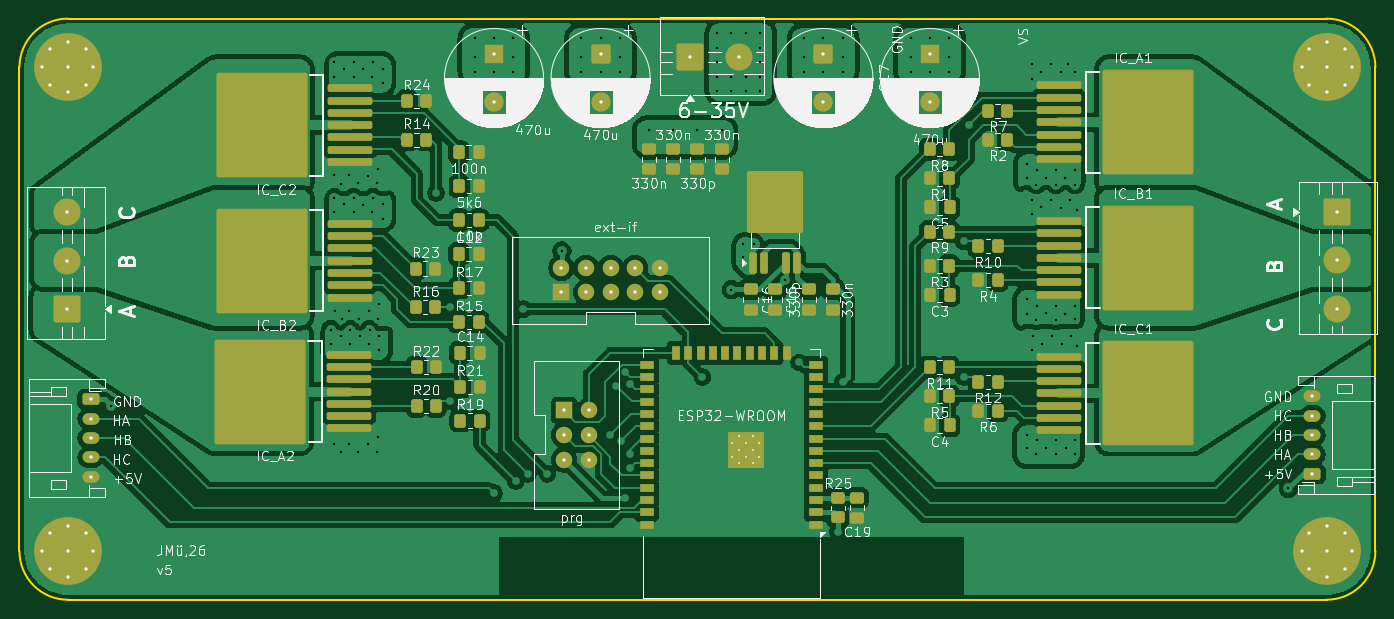
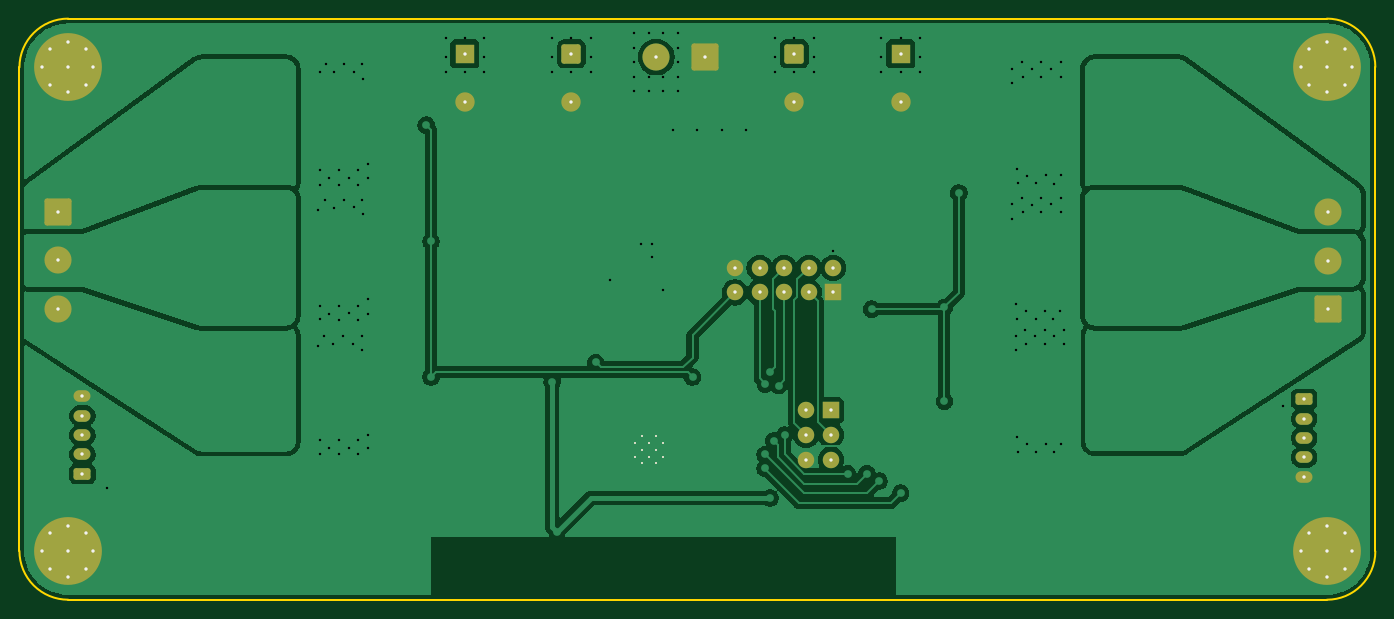
Circuit board: 11 layer files. Board 140.0 x 60.0 mm.
- drill: brushless-driver-v2-front-in1.drl (2002 bytes)
- drill: brushless-driver-v2-front-in2.drl (1091 bytes)
- bottom_copper: brushless-driver-v2.GBL (126575 bytes)
- bottom_silk: brushless-driver-v2.GBO (6573 bytes)
- paste: brushless-driver-v2.GBP (2801 bytes)
- bottom_mask: brushless-driver-v2.GBS (6563 bytes)
- outline: brushless-driver-v2.GKO (3333 bytes)
- top_copper: brushless-driver-v2.GTL (312740 bytes)
- top_silk: brushless-driver-v2.GTO (183808 bytes)
- paste: brushless-driver-v2.GTP (10980 bytes)
- top_mask: brushless-driver-v2.GTS (13805 bytes)

=== drill: brushless-driver-v2-front-in1.drl ===
M48
; DRILL file {KiCad 9.0.5} date 2026-10-15T19:35:50+0200
; FORMAT={-:-/ absolute / metric / decimal}
; #@! TF.CreationDate,2026-10-15T19:35:50+02:00
; #@! TF.GenerationSoftware,Kicad,Pcbnew,9.0.5
; #@! TF.FileFunction,Plated,1,2,Blind
FMAT,2
METRIC
; #@! TA.AperFunction,Plated,Buried,ViaDrill
T1C0.250
%
G90
G05
T1
X119.158Y-117.103
X119.158Y-118.603
X119.5Y-89.5
X119.5Y-91.0
X119.5Y-103.5
X119.5Y-105.0
X120.15Y-117.754
X120.492Y-90.15
X120.492Y-104.15
X121.158Y-117.103
X121.158Y-118.603
X121.5Y-89.5
X121.5Y-91.0
X121.5Y-103.5
X121.5Y-105.0
X122.159Y-117.814
X122.501Y-90.21
X122.501Y-104.21
X123.078Y-118.603
X123.158Y-117.103
X123.42Y-91.0
X123.42Y-105.0
X123.5Y-89.5
X123.5Y-103.5
X124.147Y-117.784
X124.15Y-119.254
X124.489Y-90.18
X124.489Y-104.18
X124.492Y-91.65
X124.492Y-105.65
X134.0Y-87.0
X134.0Y-89.0
X134.0Y-90.5
X136.0Y-87.0
X136.0Y-90.5
X138.0Y-87.0
X138.0Y-89.0
X138.0Y-90.5
X145.0Y-87.0
X145.0Y-89.0
X145.0Y-90.5
X147.0Y-87.0
X147.0Y-90.5
X149.0Y-87.0
X149.0Y-89.0
X149.0Y-90.5
X152.0Y-96.5
X154.5Y-96.5
X157.0Y-96.5
X159.0Y-86.5
X159.0Y-88.0
X159.0Y-89.5
X159.0Y-91.0
X159.0Y-92.5
X159.5Y-96.5
X160.5Y-86.5
X160.5Y-91.0
X160.5Y-92.5
X161.656Y-108.25
X161.656Y-109.611
X162.0Y-86.5
X162.0Y-91.0
X162.0Y-92.5
X162.827Y-108.233
X163.5Y-86.5
X163.5Y-88.0
X163.5Y-89.5
X163.5Y-91.0
X163.5Y-92.5
X168.0Y-87.0
X168.0Y-89.0
X168.0Y-90.5
X170.0Y-87.0
X170.0Y-90.5
X172.0Y-87.0
X172.0Y-89.0
X172.0Y-90.5
X179.0Y-87.0
X179.0Y-89.0
X179.0Y-90.5
X181.0Y-87.0
X181.0Y-90.5
X183.0Y-87.0
X183.0Y-89.0
X183.0Y-90.5
X191.0Y-100.0
X191.0Y-114.0
X191.0Y-128.0
X191.002Y-101.47
X191.002Y-115.47
X191.011Y-129.32
X191.992Y-102.15
X191.992Y-116.15
X192.0Y-130.0
X192.072Y-100.65
X192.072Y-114.65
X192.08Y-128.5
X192.991Y-101.44
X192.991Y-115.44
X192.999Y-129.29
X193.992Y-100.65
X193.992Y-102.15
X193.992Y-114.65
X193.992Y-116.15
X194.0Y-128.5
X194.0Y-130.0
X195.0Y-101.5
X195.0Y-115.5
X195.008Y-129.35
X195.992Y-100.65
X195.992Y-102.15
X195.992Y-114.65
X196.0Y-116.0
X196.0Y-128.5
X196.0Y-130.0
M30

=== drill: brushless-driver-v2-front-in2.drl ===
M48
; DRILL file {KiCad 9.0.5} date 2026-10-15T19:35:50+0200
; FORMAT={-:-/ absolute / metric / decimal}
; #@! TF.CreationDate,2026-10-15T19:35:50+02:00
; #@! TF.GenerationSoftware,Kicad,Pcbnew,9.0.5
; #@! TF.FileFunction,Plated,1,3,Blind
FMAT,2
METRIC
; #@! TA.AperFunction,Plated,Buried,ViaDrill
T1C0.250
%
G90
G05
T1
X96.5Y-125.0
X119.484Y-101.181
X119.484Y-128.91
X119.564Y-115.181
X120.197Y-102.058
X120.197Y-129.787
X120.277Y-116.058
X120.992Y-101.15
X120.992Y-128.879
X121.072Y-115.15
X122.0Y-102.0
X122.0Y-129.729
X122.08Y-116.0
X123.001Y-101.21
X123.001Y-128.939
X123.08Y-115.21
X123.92Y-102.0
X123.92Y-129.729
X124.0Y-100.5
X124.0Y-116.0
X124.0Y-128.229
X124.08Y-114.5
X143.0Y-109.0
X160.5Y-113.0
X166.0Y-112.0
X191.501Y-91.21
X191.501Y-105.21
X191.58Y-89.71
X191.58Y-103.71
X191.595Y-119.255
X191.675Y-117.755
X192.5Y-90.5
X192.5Y-104.5
X192.594Y-118.545
X193.501Y-89.71
X193.501Y-103.71
X193.595Y-117.755
X194.509Y-90.56
X194.509Y-104.56
X194.603Y-118.605
X195.303Y-89.652
X195.501Y-103.71
X195.595Y-117.755
X196.016Y-90.529
X196.145Y-104.789
X196.201Y-118.844
X218.0Y-133.5
M30

=== bottom_copper: brushless-driver-v2.GBL (126575 bytes, source omitted) ===
=== bottom_silk: brushless-driver-v2.GBO (6573 bytes, source omitted) ===
=== paste: brushless-driver-v2.GBP ===
%TF.GenerationSoftware,KiCad,Pcbnew,9.0.5*%
%TF.CreationDate,2026-10-15T19:35:49+02:00*%
%TF.ProjectId,brushless-driver-v2,62727573-686c-4657-9373-2d6472697665,rev?*%
%TF.SameCoordinates,Original*%
%TF.FileFunction,Paste,Bot*%
%TF.FilePolarity,Positive*%
%FSLAX46Y46*%
G04 Gerber Fmt 4.6, Leading zero omitted, Abs format (unit mm)*
G04 Created by KiCad (PCBNEW 9.0.5) date 2026-10-15 19:35:49*
%MOMM*%
%LPD*%
G01*
G04 APERTURE LIST*
%ADD10C,0.350000*%
%ADD11C,0.200000*%
G04 APERTURE END LIST*
D10*
X91875000Y-105000000D03*
X91875000Y-110000000D03*
X91875000Y-115000000D03*
X223007500Y-114950000D03*
X223007500Y-109950000D03*
X223007500Y-104950000D03*
X142960000Y-113270000D03*
X142960000Y-110730000D03*
X145500000Y-113270000D03*
X145500000Y-110730000D03*
X148040000Y-113270000D03*
X148040000Y-110730000D03*
X150580000Y-113270000D03*
X150580000Y-110730000D03*
X153120000Y-113270000D03*
X153120000Y-110730000D03*
D11*
X163400000Y-130230000D03*
X163400000Y-128830000D03*
X162700000Y-130930000D03*
X162700000Y-129530000D03*
X162700000Y-128130000D03*
X162025000Y-130230000D03*
X162025000Y-128830000D03*
X161300000Y-130930000D03*
X161300000Y-129530000D03*
X161300000Y-128130000D03*
X160600000Y-130230000D03*
X160600000Y-128830000D03*
D10*
X143230000Y-125460000D03*
X145770000Y-125460000D03*
X143230000Y-128000000D03*
X145770000Y-128000000D03*
X143230000Y-130540000D03*
X145770000Y-130540000D03*
X136000000Y-88632323D03*
X136000000Y-93632323D03*
X94350000Y-124300000D03*
X94350000Y-126300000D03*
X94350000Y-128300000D03*
X94350000Y-130300000D03*
X94350000Y-132300000D03*
X89375000Y-140000000D03*
X90143845Y-138143845D03*
X90143845Y-141856155D03*
X92000000Y-137375000D03*
X92000000Y-140000000D03*
X92000000Y-142625000D03*
X93856155Y-138143845D03*
X93856155Y-141856155D03*
X94625000Y-140000000D03*
X147000000Y-88632323D03*
X147000000Y-93632323D03*
X89375000Y-90000000D03*
X90143845Y-88143845D03*
X90143845Y-91856155D03*
X92000000Y-87375000D03*
X92000000Y-90000000D03*
X92000000Y-92625000D03*
X93856155Y-88143845D03*
X93856155Y-91856155D03*
X94625000Y-90000000D03*
X156250000Y-88967500D03*
X161250000Y-88967500D03*
X220500000Y-132000000D03*
X220500000Y-130000000D03*
X220500000Y-128000000D03*
X220500000Y-126000000D03*
X220500000Y-124000000D03*
X219375000Y-90000000D03*
X220143845Y-88143845D03*
X220143845Y-91856155D03*
X222000000Y-87375000D03*
X222000000Y-90000000D03*
X222000000Y-92625000D03*
X223856155Y-88143845D03*
X223856155Y-91856155D03*
X224625000Y-90000000D03*
X181000000Y-88632323D03*
X181000000Y-93632323D03*
X219375000Y-140000000D03*
X220143845Y-138143845D03*
X220143845Y-141856155D03*
X222000000Y-137375000D03*
X222000000Y-140000000D03*
X222000000Y-142625000D03*
X223856155Y-138143845D03*
X223856155Y-141856155D03*
X224625000Y-140000000D03*
X170000000Y-88632323D03*
X170000000Y-93632323D03*
M02*

=== bottom_mask: brushless-driver-v2.GBS (6563 bytes, source omitted) ===
=== outline: brushless-driver-v2.GKO ===
%TF.GenerationSoftware,KiCad,Pcbnew,9.0.5*%
%TF.CreationDate,2026-10-15T19:35:49+02:00*%
%TF.ProjectId,brushless-driver-v2,62727573-686c-4657-9373-2d6472697665,rev?*%
%TF.SameCoordinates,Original*%
%TF.FileFunction,Profile,NP*%
%FSLAX46Y46*%
G04 Gerber Fmt 4.6, Leading zero omitted, Abs format (unit mm)*
G04 Created by KiCad (PCBNEW 9.0.5) date 2026-10-15 19:35:49*
%MOMM*%
%LPD*%
G01*
G04 APERTURE LIST*
%TA.AperFunction,Profile*%
%ADD10C,0.200000*%
%TD*%
%ADD11C,0.350000*%
%ADD12C,0.200000*%
G04 APERTURE END LIST*
D10*
X87000000Y-90000000D02*
X87000000Y-140000000D01*
X222000000Y-85000000D02*
X92000000Y-85000000D01*
X227000000Y-90000000D02*
X227000000Y-140000000D01*
X92000000Y-145000000D02*
G75*
G02*
X87000000Y-140000000I0J5000000D01*
G01*
X221964500Y-85000000D02*
G75*
G02*
X227000000Y-90035500I0J-5035500D01*
G01*
X222000000Y-145000000D02*
X92000000Y-145000000D01*
X87000000Y-90000000D02*
G75*
G02*
X92000000Y-85000000I5000000J0D01*
G01*
X227000000Y-139964500D02*
G75*
G02*
X221964500Y-145000000I-5035500J0D01*
G01*
D11*
X91875000Y-105000000D03*
X91875000Y-110000000D03*
X91875000Y-115000000D03*
X223007500Y-114950000D03*
X223007500Y-109950000D03*
X223007500Y-104950000D03*
X142960000Y-113270000D03*
X142960000Y-110730000D03*
X145500000Y-113270000D03*
X145500000Y-110730000D03*
X148040000Y-113270000D03*
X148040000Y-110730000D03*
X150580000Y-113270000D03*
X150580000Y-110730000D03*
X153120000Y-113270000D03*
X153120000Y-110730000D03*
D12*
X163400000Y-130230000D03*
X163400000Y-128830000D03*
X162700000Y-130930000D03*
X162700000Y-129530000D03*
X162700000Y-128130000D03*
X162025000Y-130230000D03*
X162025000Y-128830000D03*
X161300000Y-130930000D03*
X161300000Y-129530000D03*
X161300000Y-128130000D03*
X160600000Y-130230000D03*
X160600000Y-128830000D03*
D11*
X143230000Y-125460000D03*
X145770000Y-125460000D03*
X143230000Y-128000000D03*
X145770000Y-128000000D03*
X143230000Y-130540000D03*
X145770000Y-130540000D03*
X136000000Y-88632323D03*
X136000000Y-93632323D03*
X94350000Y-124300000D03*
X94350000Y-126300000D03*
X94350000Y-128300000D03*
X94350000Y-130300000D03*
X94350000Y-132300000D03*
X89375000Y-140000000D03*
X90143845Y-138143845D03*
X90143845Y-141856155D03*
X92000000Y-137375000D03*
X92000000Y-140000000D03*
X92000000Y-142625000D03*
X93856155Y-138143845D03*
X93856155Y-141856155D03*
X94625000Y-140000000D03*
X147000000Y-88632323D03*
X147000000Y-93632323D03*
X89375000Y-90000000D03*
X90143845Y-88143845D03*
X90143845Y-91856155D03*
X92000000Y-87375000D03*
X92000000Y-90000000D03*
X92000000Y-92625000D03*
X93856155Y-88143845D03*
X93856155Y-91856155D03*
X94625000Y-90000000D03*
X156250000Y-88967500D03*
X161250000Y-88967500D03*
X220500000Y-132000000D03*
X220500000Y-130000000D03*
X220500000Y-128000000D03*
X220500000Y-126000000D03*
X220500000Y-124000000D03*
X219375000Y-90000000D03*
X220143845Y-88143845D03*
X220143845Y-91856155D03*
X222000000Y-87375000D03*
X222000000Y-90000000D03*
X222000000Y-92625000D03*
X223856155Y-88143845D03*
X223856155Y-91856155D03*
X224625000Y-90000000D03*
X181000000Y-88632323D03*
X181000000Y-93632323D03*
X219375000Y-140000000D03*
X220143845Y-138143845D03*
X220143845Y-141856155D03*
X222000000Y-137375000D03*
X222000000Y-140000000D03*
X222000000Y-142625000D03*
X223856155Y-138143845D03*
X223856155Y-141856155D03*
X224625000Y-140000000D03*
X170000000Y-88632323D03*
X170000000Y-93632323D03*
M02*

=== top_copper: brushless-driver-v2.GTL (312740 bytes, source omitted) ===
=== top_silk: brushless-driver-v2.GTO (183808 bytes, source omitted) ===
=== paste: brushless-driver-v2.GTP (10980 bytes, source omitted) ===
=== top_mask: brushless-driver-v2.GTS (13805 bytes, source omitted) ===
